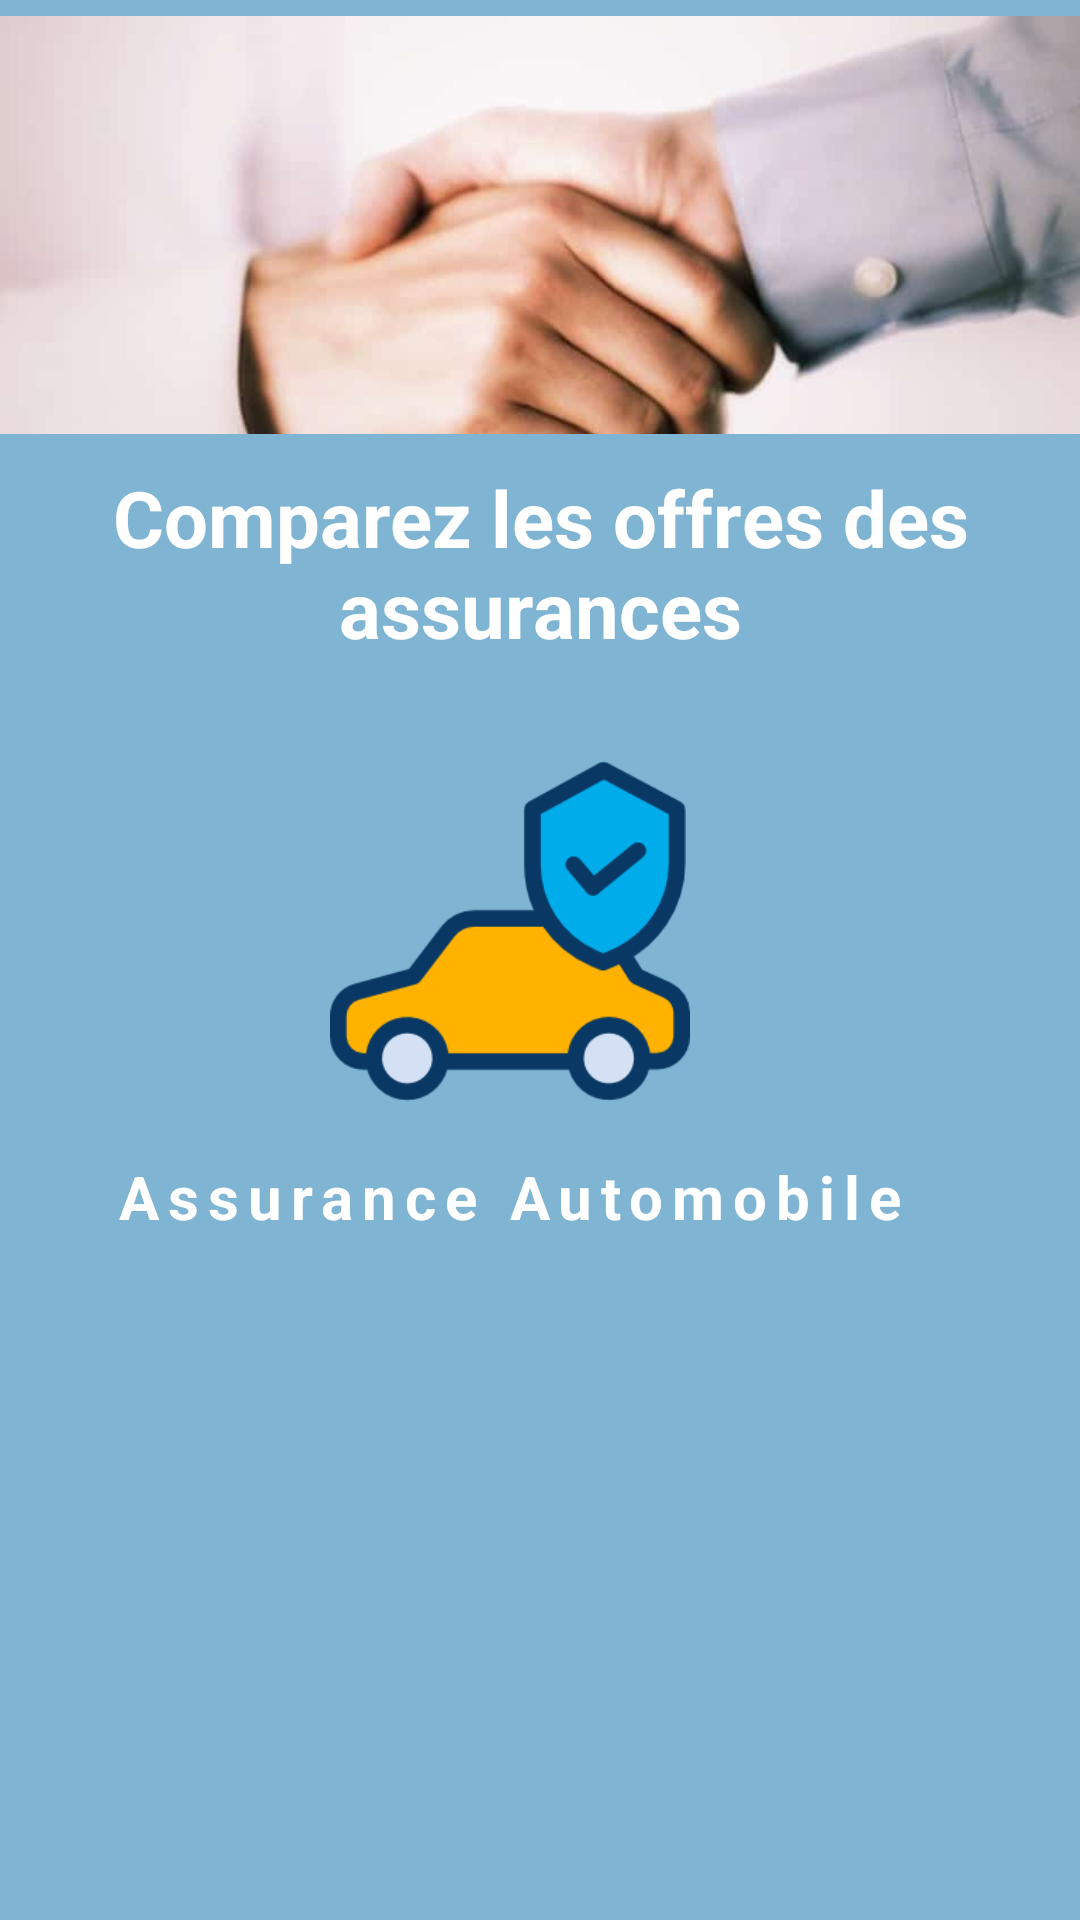

Layout XML and referenced resources for this Android screen:
<!-- AndroidManifest.xml: application theme AppTheme.NoActionBar -->
<!-- res/layout/fragment_accueil.xml -->
<LinearLayout xmlns:android="http://schemas.android.com/apk/res/android"
    xmlns:app="http://schemas.android.com/apk/res-auto"
    xmlns:tools="http://schemas.android.com/tools"
    android:layout_width="match_parent"
    android:layout_height="match_parent"
    android:background="#80b4d3"
    android:orientation="vertical"
    tools:context="com.myass.assur.AcceuilFragment">
    <ImageView
        android:layout_width="match_parent"
        android:layout_height="150dp"
        android:src="@drawable/image"/>
    <TextView
        android:layout_width="match_parent"
        android:layout_height="wrap_content"
        android:textColor="@color/primaryTextColor"
        android:layout_gravity="center"
        android:textAlignment="center"
        android:layout_marginTop="5dp"
        android:textSize="26dp"
        android:textStyle="bold"
        android:letterSpacing="0"
        android:text="@string/contexte"/>

    <android.support.v7.widget.LinearLayoutCompat
        android:layout_width="wrap_content"
        android:layout_height="wrap_content"
        android:orientation="horizontal"
        android:layout_marginTop="30dp"
        android:layout_gravity="center">

        <android.support.v7.widget.LinearLayoutCompat
            android:layout_width="wrap_content"
            android:layout_height="wrap_content"
            android:orientation="vertical"
            android:layout_marginRight="20dp"
            android:layout_marginBottom="30dp">

            <ImageView
                android:id="@+id/imauto"
                android:layout_width="120dp"
                android:layout_height="120dp"
                android:src="@drawable/auto"
                android:layout_gravity="center"
                android:layout_marginBottom="15dp"/>
            <TextView
                android:layout_width="wrap_content"
                android:layout_height="wrap_content"
                android:layout_gravity="center"
                android:textColor="@color/primaryTextColor"
                android:textSize="20dp"
                android:textStyle="bold"
                android:letterSpacing="0.15"
                android:text="@string/Auto"/>
        </android.support.v7.widget.LinearLayoutCompat>


    </android.support.v7.widget.LinearLayoutCompat>


</LinearLayout>
<!-- resources referenced by this layout -->
<resources>
  <color name="primaryTextColor">#ffffff</color>
  <!-- drawable auto: png bitmap (drawable, 12741 bytes) -->
  <!-- drawable image: jpg bitmap (drawable, 10750 bytes) -->
  <string name="Auto">Assurance Automobile</string>
  <string name="contexte">Comparez les offres des assurances</string>
  <style name="AppTheme.NoActionBar">
          <item name="windowActionBar">false</item>
          <item name="windowNoTitle">true</item>
      </style>
</resources>
